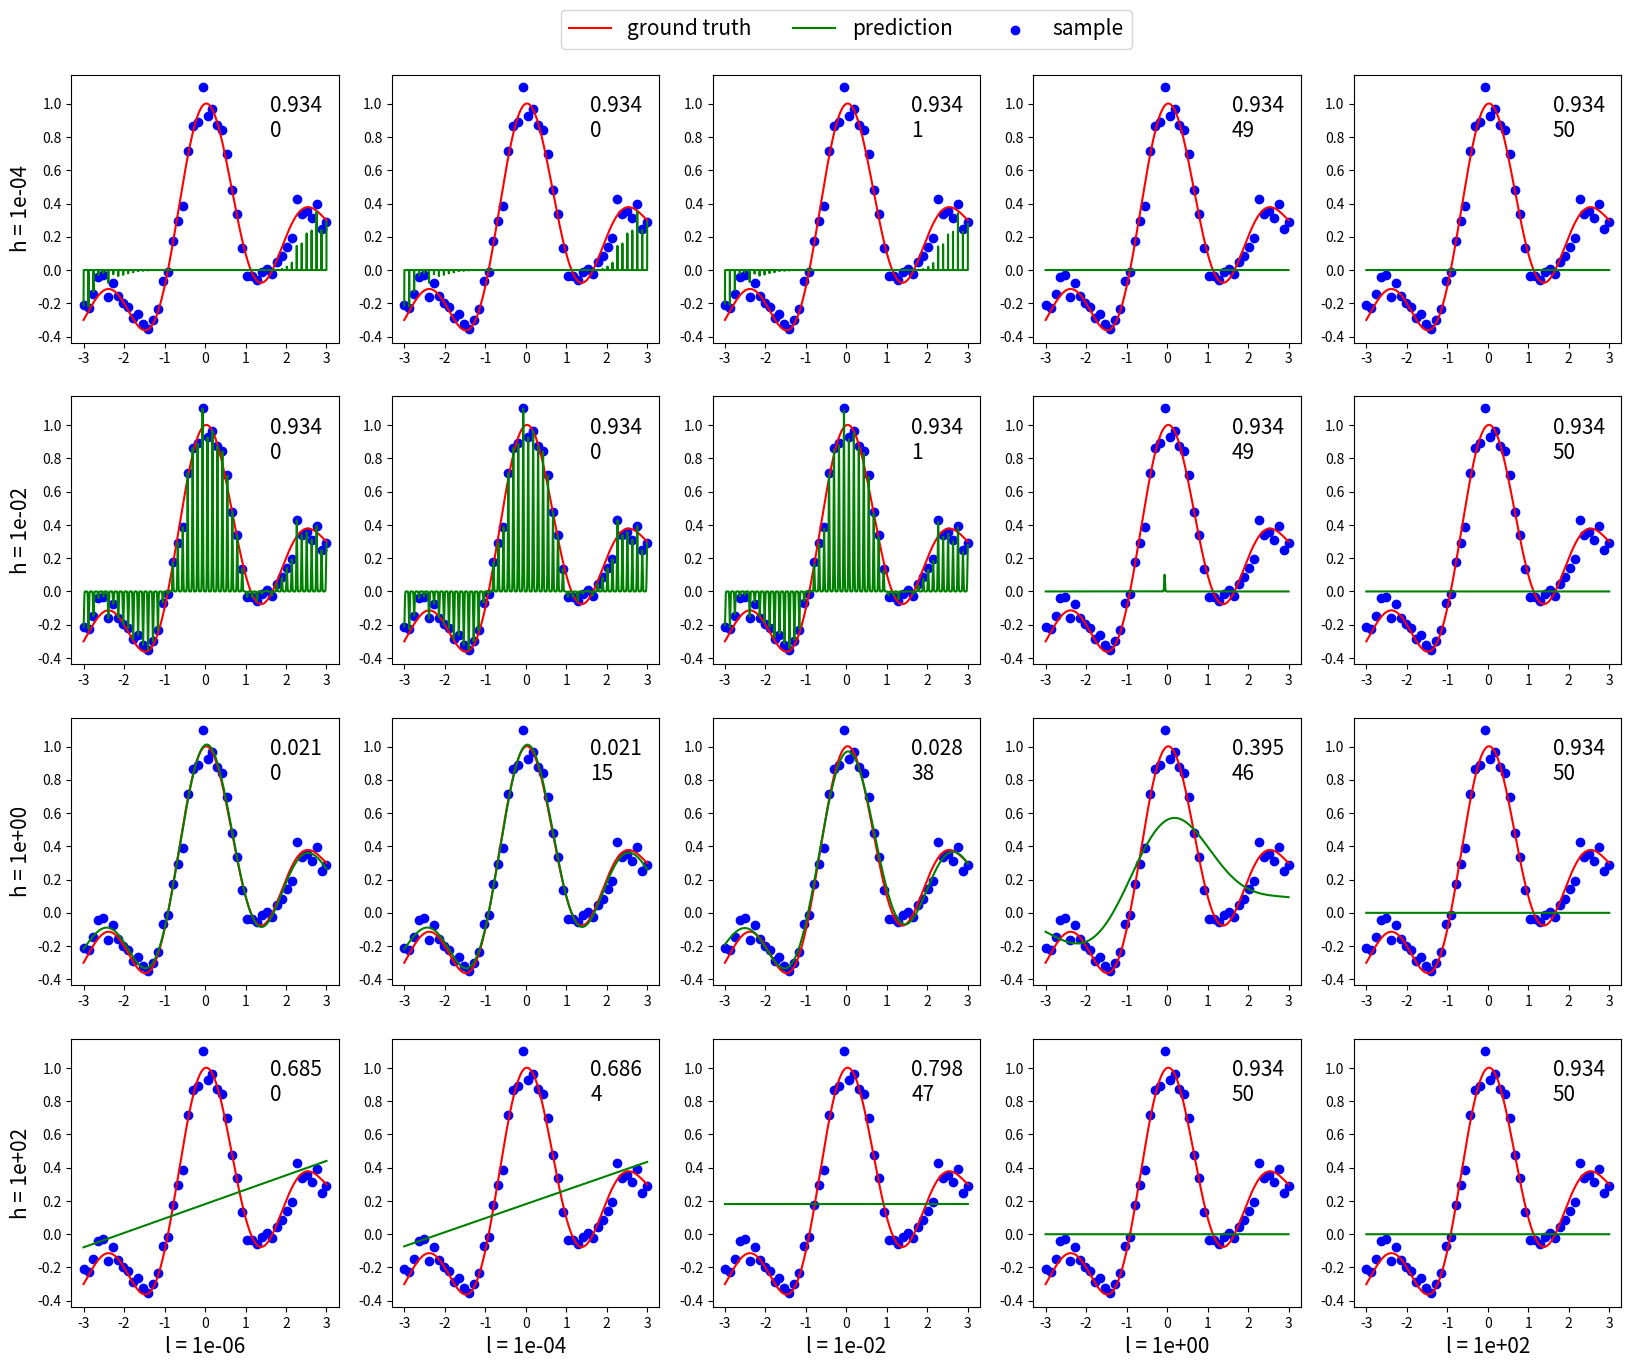

Write the Python code that produced this figure.
import numpy as np
import matplotlib.pyplot as plt

np.random.seed(0)  # set the random seed for reproducibility

def f(x):
    pix = np.pi * x
    return np.sin(pix) / pix + 0.1 * x

def generate_sample(xmin, xmax, sample_size):
    x = np.linspace(start=xmin, stop=xmax, num=sample_size)
    target = f(x)
    noise = 0.05 * np.random.normal(loc=0., scale=1., size=sample_size)
    return x, target + noise

def calc_design_matrix(x, c, h):
    return np.exp(-(x[None] - c[:, None]) ** 2 / (2 * h ** 2))

def solve(x, y, data_size, h, l):
    # calculate design matrix
    k = calc_design_matrix(x, x, h)
    kki = k.dot(k) + np.identity(data_size)

    # initialize
    z = np.random.randn(data_size)
    u = np.random.randn(data_size)
    o_theta = np.zeros(data_size)

    while True:
        theta = np.linalg.solve(
            kki,
            k.dot(y) + z - u)
        z = np.maximum(0, theta + u - l) + np.minimum(0, theta + u + l)
        u = u + theta - z
        if np.sum((theta - o_theta)**2) < 1e-7:
            break
        o_theta = theta
    return z

# create sample
sample_size = 50
xmin, xmax = -3, 3

x, y = generate_sample(xmin=xmin, xmax=xmax, sample_size=sample_size)

# shuffle data
p = np.random.permutation(sample_size)
x = x[p]
y = y[p]

group_size = 10
train_size = sample_size - group_size
p = np.arange(sample_size)
p = (p + group_size) % sample_size

hs = [1e-4, 1e-2, 1, 1e2]
ls = [1e-6, 1e-4, 1e-2, 1, 1e2]
fig, axes = plt.subplots(nrows=len(hs), ncols=len(ls), sharex=False, figsize=(len(ls)*4, len(hs)*4))
for hi, h in enumerate(hs):
    for li, l in enumerate(ls):
        error = 0
        for _ in range(sample_size // group_size):
            x_test = x[:group_size]
            x_train = x[group_size:]

            y_test = y[:group_size]
            y_train = y[group_size:]

            x = x[p]
            y = y[p]

            theta = solve(x_train, y_train, train_size, h, l)

            # calculate square error
            k_test = calc_design_matrix(x_train, x_test, h)

            y_error = k_test.dot(theta) - y_test
            error += 0.5 * (np.sum(y_error * y_error))

        error /= (sample_size // group_size)

        # create data to visualize the prediction
        theta = solve(x, y, sample_size, h, l)
        zeros = np.count_nonzero(abs(theta) < 1e-5)
        X = np.linspace(start=xmin, stop=xmax, num=5000)
        K = calc_design_matrix(x, X, h)
        prediction = K.dot(theta)

        # visualization
        axes[hi, li].set_xticks(np.arange(xmin, xmax+1))
        axes[hi, li].text(1.6, 0.95, '{:.3f}'.format(error), size=15)
        axes[hi, li].text(1.6, 0.80, zeros, size=15)
        axes[hi, li].plot(X, f(X), c='red', label="ground truth")
        axes[hi, li].plot(X, prediction, c='green', label="prediction")
        axes[hi, li].scatter(x, y, c='blue', marker='o', label="sample")

for hi, h in enumerate(hs):
    axes[hi, 0].set_ylabel('h = '+'{:.0e}'.format(h), fontsize=15)

for li, l in enumerate(ls):
    axes[len(hs)-1, li].set_xlabel('l = '+'{:.0e}'.format(l), fontsize=15)

axes[0][(li // 2)].legend(loc="lower center", bbox_to_anchor=(0.5, 1.02,), borderaxespad=1, ncol=3, fontsize=15)

plt.savefig('output.png')